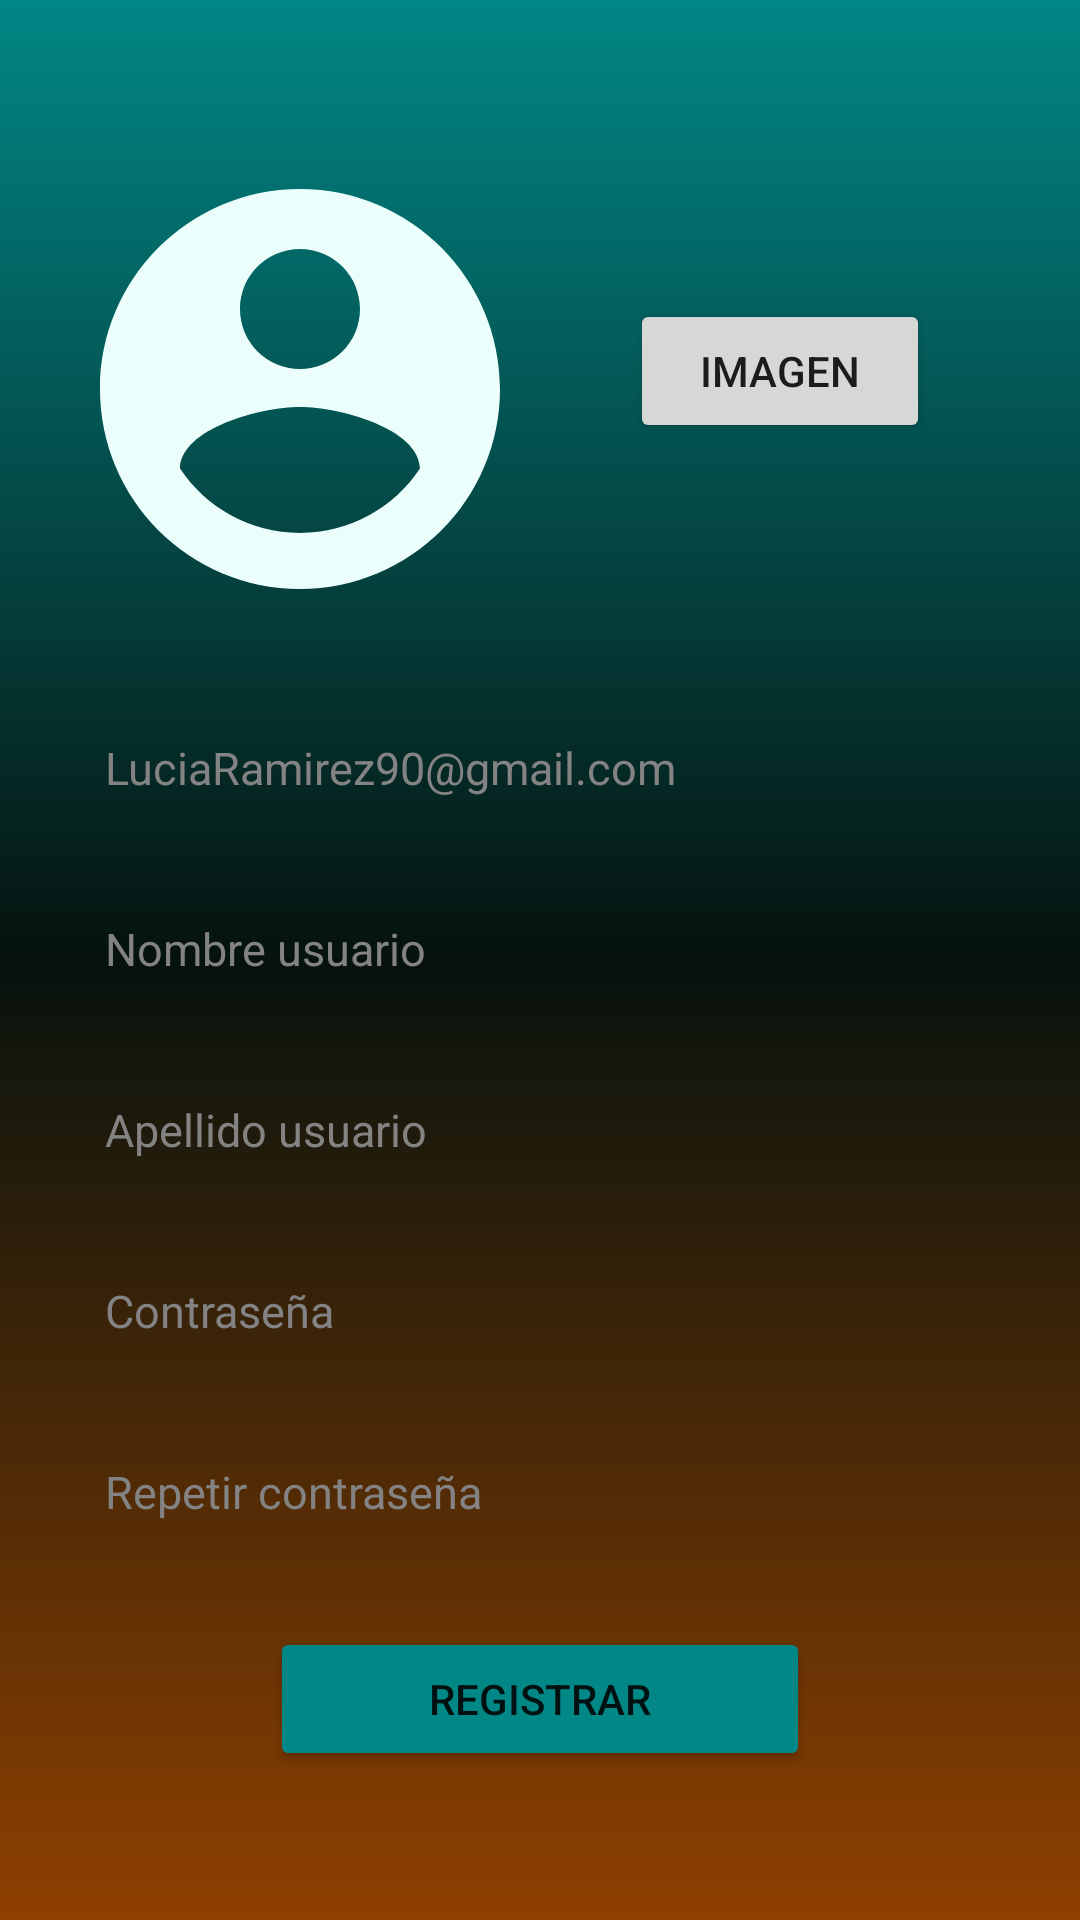

Produce the Android XML layout that renders to this screen, including the resource entries it uses.
<!-- AndroidManifest.xml: application theme Theme.FantasticBooks -->
<!-- res/layout/fragment_register.xml -->
<?xml version="1.0" encoding="utf-8"?>
<RelativeLayout xmlns:android="http://schemas.android.com/apk/res/android"
    xmlns:tools="http://schemas.android.com/tools"
    android:layout_width="match_parent"
    android:layout_height="match_parent"
    android:background="@drawable/auth_background"
    android:padding="20dp"
    tools:context=".ui.auth.RegisterFragment" >

    <LinearLayout
        android:layout_width="match_parent"
        android:layout_height="match_parent"
        android:gravity="center"
        android:orientation="vertical">

        <LinearLayout
            android:layout_width="match_parent"
            android:layout_height="161dp"
            android:orientation="horizontal">

            <ImageView
                android:id="@+id/imageRegister"
                android:layout_width="160dp"
                android:layout_height="160dp"
                android:src="@drawable/icon_account" />

            <Button
                android:id="@+id/btnImage"
                android:layout_width="wrap_content"
                android:layout_height="wrap_content"
                android:layout_weight="1"
                android:layout_marginHorizontal="30dp"
                android:layout_marginTop="50dp"
                android:text="Imagen" />
        </LinearLayout>

        <EditText
            android:id="@+id/emailRegister"
            android:layout_width="match_parent"
            android:layout_height="wrap_content"
            android:layout_marginTop="20dp"
            android:background="@drawable/rounded"
            android:ems="10"
            android:hint="LuciaRamirez90@gmail.com"
            android:inputType="text"
            android:padding="15dp"
            android:textColor="@color/white"
            android:textColorHint="#838383"
            android:textSize="15sp" />
        <EditText
            android:id="@+id/nameRegister"
            android:layout_width="match_parent"
            android:layout_height="wrap_content"
            android:layout_marginTop="10dp"
            android:background="@drawable/rounded"
            android:ems="10"
            android:hint="Nombre usuario"
            android:inputType="text"
            android:padding="15dp"
            android:textColor="@color/white"
            android:textColorHint="#838383"
            android:textSize="15sp" />

        <EditText
            android:id="@+id/lastnameRegister"
            android:layout_width="match_parent"
            android:layout_height="wrap_content"
            android:layout_marginTop="10dp"
            android:background="@drawable/rounded"
            android:ems="10"
            android:hint="Apellido usuario"
            android:inputType="text"
            android:padding="15dp"
            android:textColor="@color/white"
            android:textColorHint="#838383"
            android:textSize="15sp" />

        <EditText
            android:id="@+id/passwordRegister"
            android:layout_width="match_parent"
            android:layout_height="wrap_content"
            android:layout_marginTop="10dp"
            android:background="@drawable/rounded"
            android:ems="10"
            android:hint="Contraseña"
            android:inputType="textPassword"
            android:padding="15dp"
            android:textColor="@color/white"
            android:textColorHint="#838383"
            android:textSize="15sp" />

        <EditText
            android:id="@+id/repeatPasswordRegister"
            android:layout_width="match_parent"
            android:layout_height="wrap_content"
            android:layout_marginTop="10dp"
            android:background="@drawable/rounded"
            android:ems="10"
            android:hint="Repetir contraseña"
            android:inputType="textPassword"
            android:padding="15dp"
            android:textColor="@color/white"
            android:textColorHint="#838383"
            android:textSize="15sp" />

        <Button
            android:id="@+id/btnRegister"
            android:layout_width="match_parent"
            android:layout_height="wrap_content"
            android:layout_marginHorizontal="70dp"
            android:layout_marginTop="20dp"
            android:backgroundTint="@color/teal_700"
            android:text="Registrar" />


    </LinearLayout>
</RelativeLayout>
<!-- resources referenced by this layout -->
<resources>
  <color name="teal_700">#FF018786</color>
  <color name="white">#FFFFFFFF</color>
  <!-- drawable auth_background (drawable) -->
  <?xml version="1.0" encoding="utf-8"?>
  <shape xmlns:android="http://schemas.android.com/apk/res/android">
      <gradient android:type="linear" android:angle="90"
          android:startColor="#8F4000" android:centerColor="#06120E" android:endColor="@color/teal_700"></gradient>
  </shape>
  <!-- drawable icon_account (drawable) -->
  <vector android:height="100dp" android:tint="@color/celeste_claro"
      android:viewportHeight="24" android:viewportWidth="24"
      android:width="100dp" xmlns:android="http://schemas.android.com/apk/res/android">
      <path android:fillColor="@android:color/white" android:pathData="M12,2C6.48,2 2,6.48 2,12s4.48,10 10,10 10,-4.48 10,-10S17.52,2 12,2zM12,5c1.66,0 3,1.34 3,3s-1.34,3 -3,3 -3,-1.34 -3,-3 1.34,-3 3,-3zM12,19.2c-2.5,0 -4.71,-1.28 -6,-3.22 0.03,-1.99 4,-3.08 6,-3.08 1.99,0 5.97,1.09 6,3.08 -1.29,1.94 -3.5,3.22 -6,3.22z"/>
  </vector>
  <style name="Theme.FantasticBooks" parent="Theme.MaterialComponents.DayNight.DarkActionBar">
          
          <item name="colorPrimary">@color/purple_500</item>
          <item name="colorPrimaryVariant">@color/purple_700</item>
          <item name="colorOnPrimary">@color/white</item>
          
          <item name="colorSecondary">@color/teal_200</item>
          <item name="colorSecondaryVariant">@color/teal_700</item>
          <item name="colorOnSecondary">@color/black</item>
          
          <item name="android:statusBarColor">?attr/colorPrimaryVariant</item>
          
      </style>
  <color name="celeste_claro">#ecfefc</color>
  <color name="purple_500">#FF6200EE</color>
  <color name="purple_700">#FF3700B3</color>
  <color name="teal_200">#FF03DAC5</color>
  <color name="black">#FF000000</color>
</resources>
